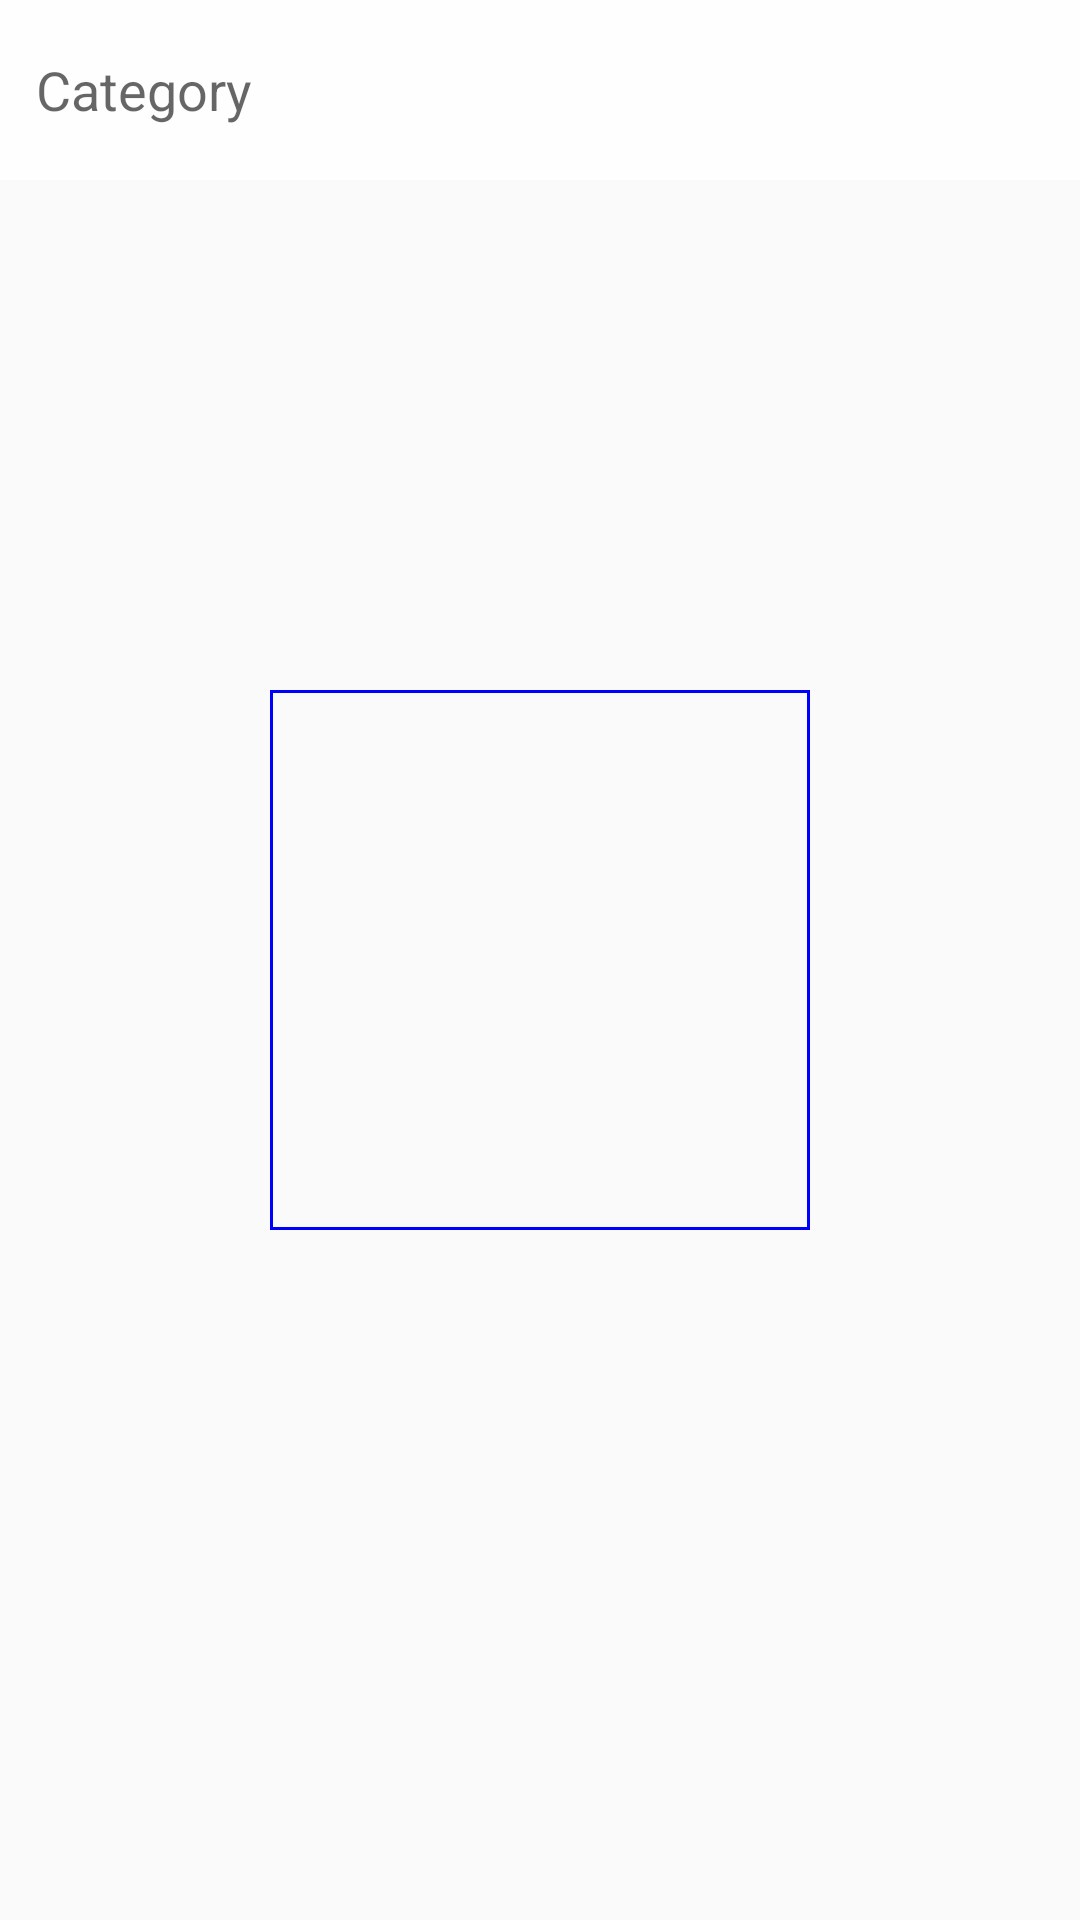

Reconstruct the res/layout file that produces this screen, plus the resources it refers to.
<!-- AndroidManifest.xml: application theme AppTheme -->
<!-- res/layout/activity_main.xml -->
<?xml version="1.0" encoding="utf-8"?>
<androidx.constraintlayout.widget.ConstraintLayout
    xmlns:android="http://schemas.android.com/apk/res/android"
    xmlns:app="http://schemas.android.com/apk/res-auto"
    xmlns:tools="http://schemas.android.com/tools" android:layout_width="match_parent"
    android:layout_height="match_parent">

    <TextureView
        android:layout_width="wrap_content"
        android:layout_height="wrap_content"
        android:id="@+id/cameraView"
        app:layout_constraintTop_toTopOf="parent"
        app:layout_constraintBottom_toBottomOf="parent"
        app:layout_constraintEnd_toEndOf="@id/cameraButton"
        app:layout_constraintStart_toStartOf="@id/cameraButton"/>

    <View
        android:layout_width="wrap_content"
        android:layout_height="60dp"
        android:id="@+id/topView"
        app:layout_constraintStart_toStartOf="parent"
        app:layout_constraintEnd_toEndOf="parent"
        app:layout_constraintTop_toTopOf="parent"
        android:alpha="0.8"
        android:background="@color/background"/>


    <EditText
        android:layout_width="0dp"
        android:layout_height="0dp"
        android:inputType="textPersonName"
        android:hint="@string/category"
        android:ems="10"
        app:layout_constraintStart_toStartOf="@id/topView"
        app:layout_constraintEnd_toStartOf="@id/textView"
        android:id="@+id/categoryEditText"
        android:layout_marginTop="8dp"
        app:layout_constraintTop_toTopOf="@+id/topView"
        android:layout_marginBottom="8dp"
        app:layout_constraintBottom_toBottomOf="@+id/topView"
        android:layout_marginStart="12dp"
        android:scrollbarThumbHorizontal="@color/tint" android:textColorLink="@color/tint"
        android:background="#00FFFFFF"/>

    <TextView
        android:text=""
        android:layout_width="wrap_content"
        android:layout_height="wrap_content"
        android:id="@+id/textView"
        android:layout_marginEnd="8dp"
        android:layout_marginStart="8dp"
        app:layout_constraintStart_toEndOf="@id/categoryEditText"
        app:layout_constraintTop_toTopOf="@+id/topView"
        app:layout_constraintEnd_toStartOf="@id/moreButton"
        app:layout_constraintBottom_toBottomOf="@+id/topView"/>

    <ImageView
        android:layout_width="0dp"
        android:layout_height="0dp"
        app:srcCompat="@drawable/ic_more"
        android:id="@+id/moreButton"
        android:layout_marginTop="12dp"
        android:layout_marginEnd="12dp"
        android:layout_marginBottom="12dp"
        app:layout_constraintEnd_toEndOf="@+id/topView"
        app:layout_constraintBottom_toBottomOf="@+id/topView"
        app:layout_constraintTop_toTopOf="@+id/topView"
        app:layout_constraintDimensionRatio="1"
        android:tint="@color/tint"/>

    <ImageView
        android:layout_width="60dp"
        android:layout_height="60dp"
        app:srcCompat="@drawable/ic_camera"
        app:layout_constraintStart_toStartOf="parent"
        app:layout_constraintEnd_toEndOf="parent"
        android:id="@+id/cameraButton"
        app:layout_constraintBottom_toBottomOf="parent"
        android:layout_marginBottom="12dp"
        android:tint="@color/tint"/>

    <View
        android:layout_width="0dp"
        android:layout_height="0dp"
        android:id="@+id/cropSquare"
        app:layout_constraintStart_toStartOf="parent"
        app:layout_constraintEnd_toEndOf="parent"
        app:layout_constraintTop_toTopOf="parent"
        app:layout_constraintBottom_toBottomOf="parent"
        app:layout_constraintDimensionRatio="1"
        app:layout_constraintWidth_percent="0.5"
        android:background="@drawable/border"/>

</androidx.constraintlayout.widget.ConstraintLayout>
<!-- resources referenced by this layout -->
<resources>
  <color name="background">#FFFFFF</color>
  <color name="tint">#000000</color>
  <!-- drawable border (drawable) -->
  <?xml version="1.0" encoding="utf-8"?>
  <shape xmlns:android="http://schemas.android.com/apk/res/android" android:shape="rectangle" >
      <stroke android:width="1dip" android:color="#0000FF"/>
  </shape>
  <string name="category">Category</string>
  <style name="AppTheme" parent="Theme.AppCompat.DayNight.NoActionBar">
          
          <item name="android:statusBarColor">@color/background</item>
          <item name="colorPrimary">@color/tint</item>
          <item name="colorPrimaryDark">@color/tint</item>
          <item name="android:windowLightStatusBar">true</item>
  
  
      </style>
</resources>
